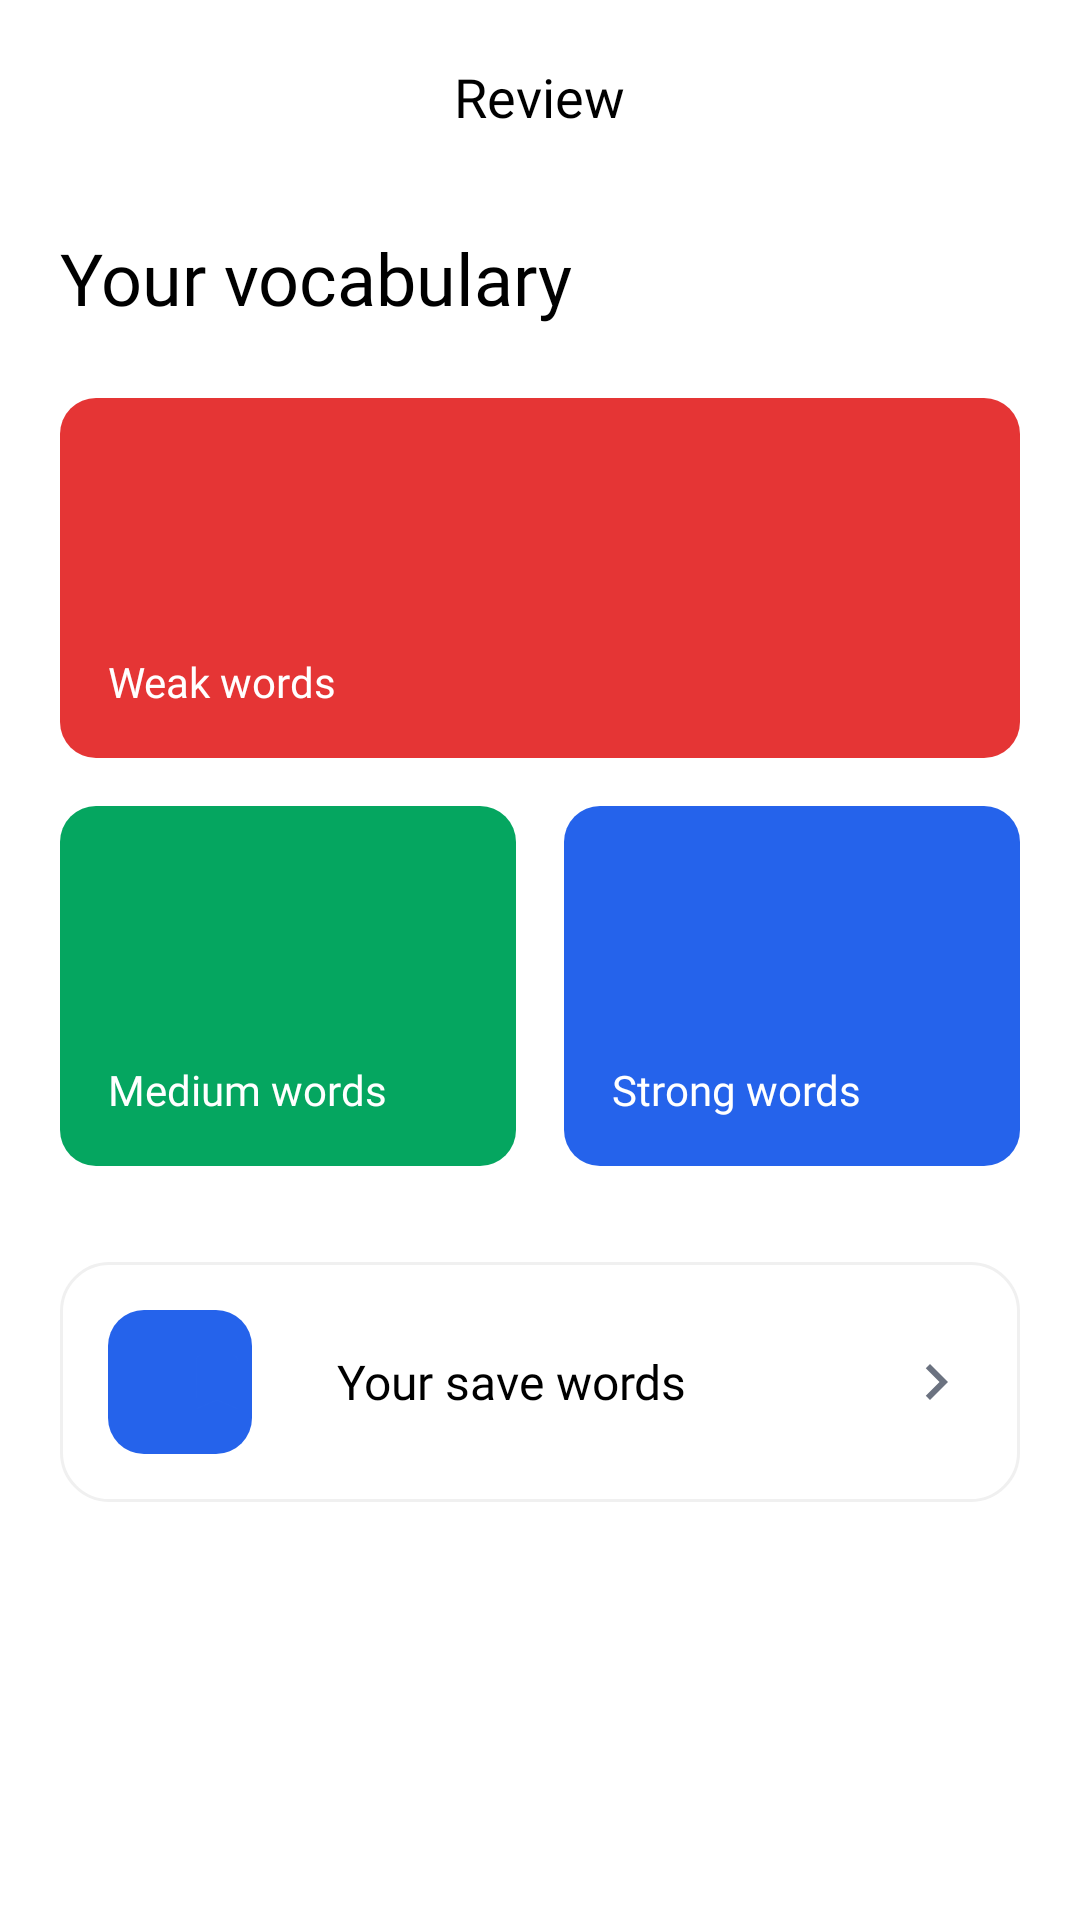

Write the Android layout XML for this screen, with the resource values it uses.
<!-- AndroidManifest.xml: application theme Theme.EnglishLearning -->
<!-- res/layout/fragment_review.xml -->
<?xml version="1.0" encoding="utf-8"?>
<ScrollView xmlns:android="http://schemas.android.com/apk/res/android"
    xmlns:tools="http://schemas.android.com/tools"
    xmlns:app="http://schemas.android.com/apk/res-auto"
    android:layout_width="match_parent"
    android:layout_height="match_parent"
    android:fillViewport="true"
    android:clipToPadding="false"
    android:clipChildren="false"
    tools:context=".screen.review.ReviewFragment">

    <LinearLayout
        android:layout_width="match_parent"
        android:layout_height="wrap_content"
        android:orientation="vertical"
        android:padding="@dimen/dp_20"
        android:clipToPadding="false">

        
        <TextView
            android:layout_width="wrap_content"
            android:layout_height="wrap_content"
            android:text="@string/title_review"
            android:layout_gravity="center"
            style="@style/TextBold.18sp"
            android:textColor="@color/black"
            android:layout_marginBottom="@dimen/dp_32" />

        
        <TextView
            android:layout_width="wrap_content"
            android:layout_height="wrap_content"
            android:text="@string/your_vocabulary"
            style="@style/TextBold.24sp"
            android:textColor="@color/black"
            android:layout_marginBottom="@dimen/dp_24" />

        
        <LinearLayout
            android:layout_width="match_parent"
            android:layout_height="wrap_content"
            android:orientation="vertical"
            android:layout_marginBottom="@dimen/dp_32">

            
            <LinearLayout
                android:layout_width="match_parent"
                android:layout_height="wrap_content"
                android:orientation="horizontal"
                android:layout_marginBottom="@dimen/dp_16">

                
                <LinearLayout
                    android:id="@+id/layout_weak_words"
                    android:layout_width="match_parent"
                    android:layout_height="120dp"
                    android:orientation="vertical"
                    android:padding="@dimen/dp_16"
                    android:background="@drawable/bg_red_card"
                    android:gravity="bottom">

                    <TextView
                        android:layout_width="wrap_content"
                        android:layout_height="wrap_content"
                        android:text="@string/weak_words"
                        style="@style/TextSemiBold.14sp"
                        android:textColor="@color/white" />

                </LinearLayout>

            </LinearLayout>

            
            <LinearLayout
                android:layout_width="match_parent"
                android:layout_height="wrap_content"
                android:orientation="horizontal">

                
                <LinearLayout
                    android:id="@+id/layout_medium_words"
                    android:layout_width="0dp"
                    android:layout_height="120dp"
                    android:layout_weight="1"
                    android:orientation="vertical"
                    android:padding="@dimen/dp_16"
                    android:background="@drawable/bg_green_card"
                    android:layout_marginEnd="@dimen/dp_8"
                    android:gravity="bottom">

                    <TextView
                        android:layout_width="wrap_content"
                        android:layout_height="wrap_content"
                        android:text="@string/medium_words"
                        style="@style/TextSemiBold.14sp"
                        android:textColor="@color/white" />

                </LinearLayout>

                
                <LinearLayout
                    android:id="@+id/layout_strong_words"
                    android:layout_width="0dp"
                    android:layout_height="120dp"
                    android:layout_weight="1"
                    android:orientation="vertical"
                    android:padding="@dimen/dp_16"
                    android:background="@drawable/bg_blue_card"
                    android:layout_marginStart="@dimen/dp_8"
                    android:gravity="bottom">

                    <TextView
                        android:layout_width="wrap_content"
                        android:layout_height="wrap_content"
                        android:text="@string/strong_words"
                        style="@style/TextSemiBold.14sp"
                        android:textColor="@color/white" />

                </LinearLayout>

            </LinearLayout>

        </LinearLayout>

        
        <LinearLayout
            android:id="@+id/layout_save_words"
            android:layout_width="match_parent"
            android:layout_height="wrap_content"
            android:orientation="horizontal"
            android:gravity="center_vertical"
            android:padding="@dimen/dp_16"
            android:background="@drawable/bg_rounded_card"
            android:layout_marginBottom="@dimen/dp_16">

            <View
                android:layout_width="@dimen/dp_48"
                android:layout_height="@dimen/dp_48"
                android:background="@drawable/bg_blue_button"
                android:layout_marginEnd="@dimen/dp_16" />

            <ImageView
                android:layout_width="@dimen/dp_24"
                android:layout_height="@dimen/dp_24"
                android:src="@drawable/ic_bookmark"
                android:layout_marginStart="@dimen/dp_minus40"
                android:layout_marginEnd="@dimen/dp_28" />

            <TextView
                android:layout_width="0dp"
                android:layout_height="wrap_content"
                android:layout_weight="1"
                android:text="@string/your_save_words"
                style="@style/TextSemiBold.16sp"
                android:textColor="@color/black" />

            <ImageView
                android:layout_width="@dimen/dp_24"
                android:layout_height="@dimen/dp_24"
                android:src="@drawable/ic_arrow_right" />

        </LinearLayout>

    </LinearLayout>

</ScrollView>
<!-- resources referenced by this layout -->
<resources>
  <color name="black">#FF000000</color>
  <color name="white">#FFFFFFFF</color>
  <dimen name="dp_16">16.00dp</dimen>
  <dimen name="dp_20">20.00dp</dimen>
  <dimen name="dp_24">24.00dp</dimen>
  <dimen name="dp_28">28.00dp</dimen>
  <dimen name="dp_32">32.00dp</dimen>
  <dimen name="dp_48">48.00dp</dimen>
  <dimen name="dp_8">8.00dp</dimen>
  <dimen name="dp_minus40">-40.00dp</dimen>
  <!-- drawable bg_blue_button (drawable) -->
  <?xml version="1.0" encoding="utf-8"?>
  <shape xmlns:android="http://schemas.android.com/apk/res/android"
      android:shape="rectangle">
      <solid android:color="@color/main_blue" />
      <corners android:radius="12dp" />
  </shape>
  <!-- drawable bg_blue_card (drawable) -->
  <?xml version="1.0" encoding="utf-8"?>
  <shape xmlns:android="http://schemas.android.com/apk/res/android"
      android:shape="rectangle">
      <solid android:color="@color/main_blue" />
      <corners android:radius="@dimen/dp_12" />
  </shape>
  <!-- drawable bg_green_card (drawable) -->
  <?xml version="1.0" encoding="utf-8"?>
  <shape xmlns:android="http://schemas.android.com/apk/res/android"
      android:shape="rectangle">
      <solid android:color="#05A660" />
      <corners android:radius="@dimen/dp_12" />
  </shape>
  <!-- drawable bg_red_card (drawable) -->
  <?xml version="1.0" encoding="utf-8"?>
  <shape xmlns:android="http://schemas.android.com/apk/res/android"
      android:shape="rectangle">
      <solid android:color="#E53535" />
      <corners android:radius="@dimen/dp_12" />
  </shape>
  <!-- drawable bg_rounded_card (drawable) -->
  <?xml version="1.0" encoding="utf-8"?>
  <shape xmlns:android="http://schemas.android.com/apk/res/android"
      android:shape="rectangle">
      <solid android:color="@color/white" />
      <corners android:radius="@dimen/dp_16" />
      <stroke
          android:width="@dimen/dp_1"
          android:color="#F0F0F0" />
  </shape>
  <!-- drawable ic_arrow_right (drawable) -->
  <vector xmlns:android="http://schemas.android.com/apk/res/android"
      android:width="24dp"
      android:height="24dp"
      android:viewportWidth="24"
      android:viewportHeight="24"
      android:tint="#6B7280">
    <path
        android:fillColor="@android:color/white"
        android:pathData="M10,6L8.59,7.41 13.17,12l-4.58,4.59L10,18l6,-6z"/>
  </vector>
  <string name="medium_words">Medium words</string>
  <string name="strong_words">Strong words</string>
  <string name="title_review">Review</string>
  <string name="weak_words">Weak words</string>
  <string name="your_save_words">Your save words</string>
  <string name="your_vocabulary">Your vocabulary</string>
  <style name="TextBold.18sp">
          <item name="android:textSize">@dimen/sp_18</item>
      </style>
  <style name="TextBold.24sp">
          <item name="android:textSize">@dimen/sp_24</item>
      </style>
  <style name="TextSemiBold.14sp">
          <item name="android:textSize">@dimen/sp_14</item>
      </style>
  <style name="TextSemiBold.16sp">
          <item name="android:textSize">@dimen/sp_16</item>
      </style>
  <style name="Theme.EnglishLearning" parent="Base.Theme.EnglishLearning" />
  <color name="main_blue">#2563EB</color>
  <dimen name="dp_12">12.00dp</dimen>
  <dimen name="dp_1">1.00dp</dimen>
  <dimen name="sp_18">18.00sp</dimen>
  <dimen name="sp_24">24.00sp</dimen>
  <dimen name="sp_14">14.00sp</dimen>
  <dimen name="sp_16">16.00sp</dimen>
  <style name="Base.Theme.EnglishLearning" parent="Theme.Material3.DayNight.NoActionBar">
          
          
          <item name="android:statusBarColor">@color/white</item>
          <item name="android:windowLightStatusBar">true</item>
          <item name="android:windowBackground">@color/white</item>
      </style>
</resources>
